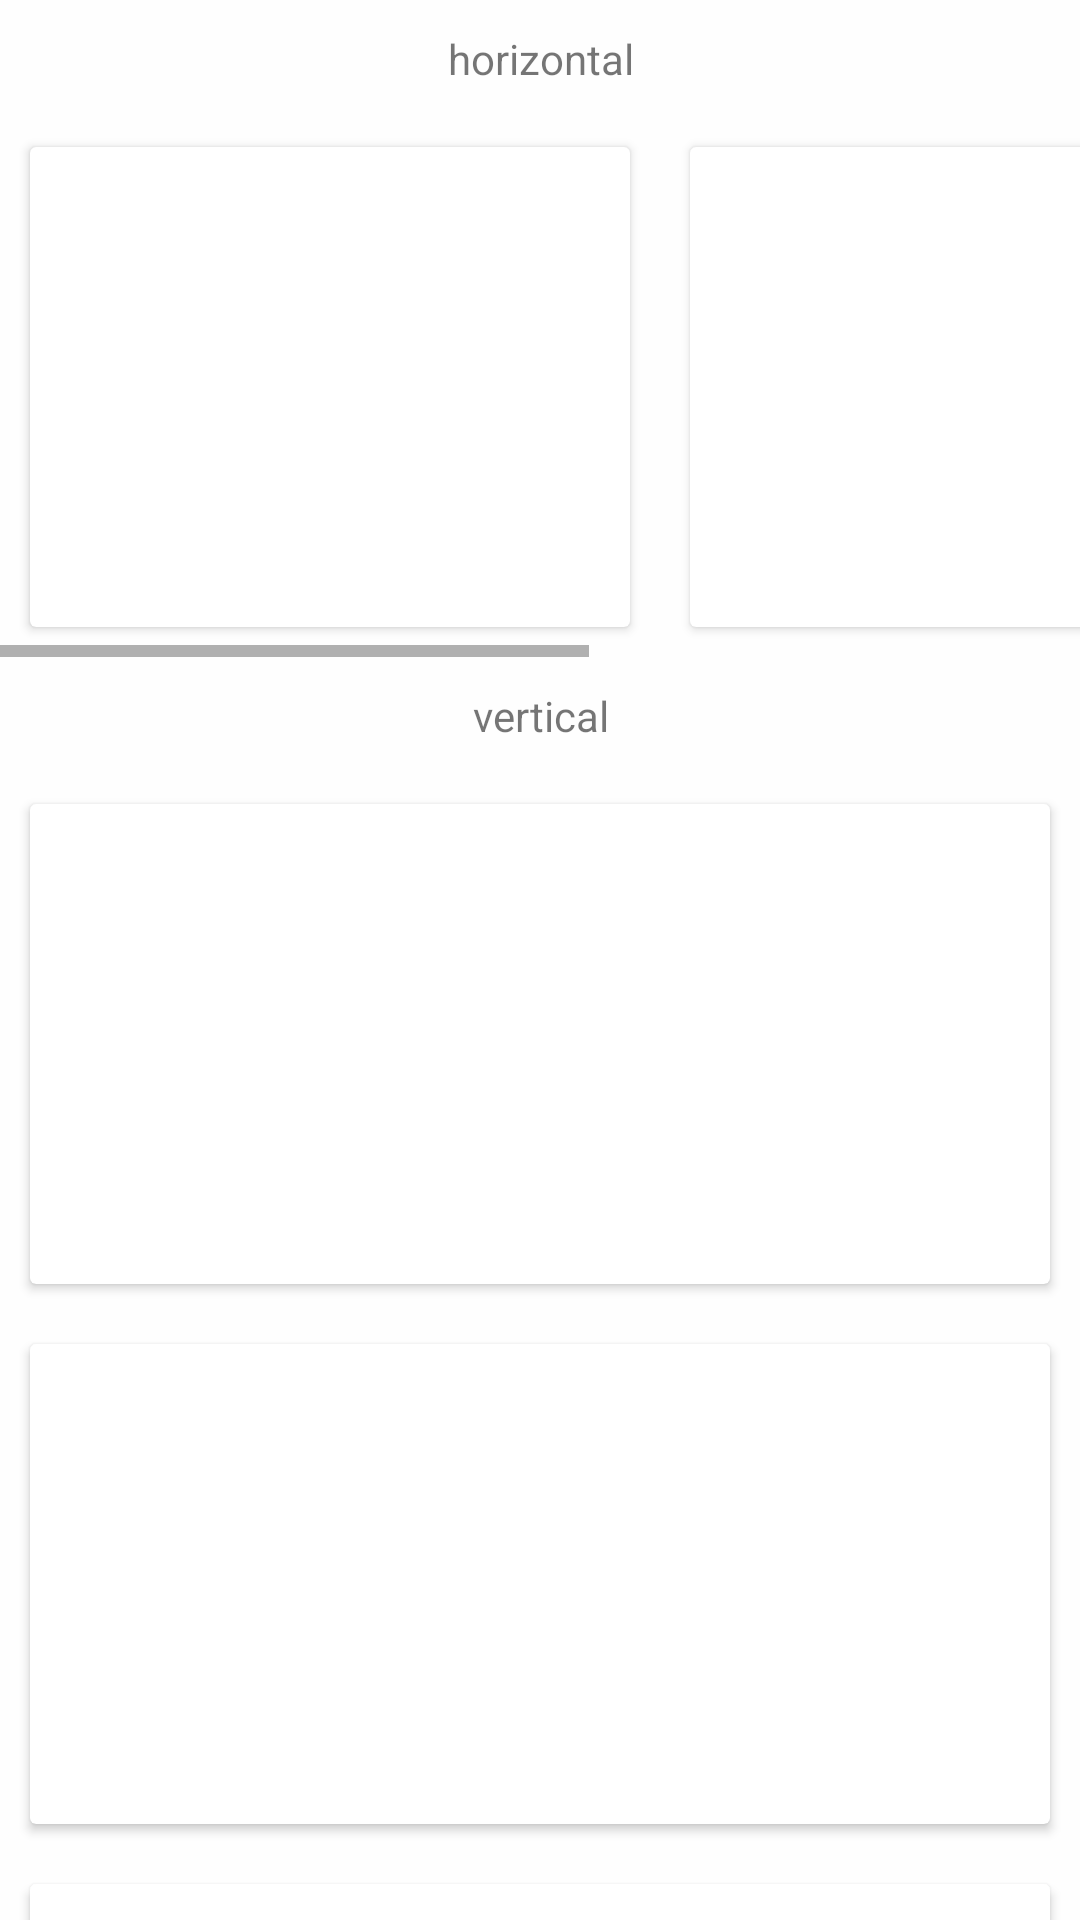

Produce the Android XML layout that renders to this screen, including the resource entries it uses.
<!-- AndroidManifest.xml: application theme AppTheme -->
<!-- res/layout/content_scrolling2.xml -->
<?xml version="1.0" encoding="utf-8"?>
<androidx.core.widget.NestedScrollView xmlns:android="http://schemas.android.com/apk/res/android"
    xmlns:app="http://schemas.android.com/apk/res-auto"
    android:id="@+id/nsv_scroll"
    android:layout_width="match_parent"
    android:layout_height="match_parent"
    android:background="#fefefe"
    android:gravity="center"
    android:overScrollMode="never"
    app:layout_behavior="@string/appbar_scrolling_view_behavior">

    <LinearLayout
        android:layout_width="match_parent"
        android:layout_height="match_parent"
        android:orientation="vertical">

        <TextView
            android:layout_width="match_parent"
            android:layout_height="wrap_content"
            android:gravity="center"
            android:padding="10dp"
            android:text="horizontal" />

        <HorizontalScrollView
            android:id="@+id/hsv"
            android:layout_width="match_parent"
            android:layout_height="wrap_content">

            <LinearLayout
                android:layout_width="match_parent"
                android:layout_height="wrap_content">

                <androidx.cardview.widget.CardView
                    android:layout_width="200dp"
                    android:layout_height="160dp"
                    android:layout_margin="10dp">

                    <ImageView
                        android:id="@+id/iv1"
                        android:layout_width="match_parent"
                        android:layout_height="match_parent"
                        android:scaleType="centerCrop" />
                </androidx.cardview.widget.CardView>

                <androidx.cardview.widget.CardView
                    android:layout_width="200dp"
                    android:layout_height="160dp"
                    android:layout_margin="10dp">

                    <ImageView
                        android:id="@+id/iv2"
                        android:layout_width="match_parent"
                        android:layout_height="match_parent"
                        android:scaleType="centerCrop" />
                </androidx.cardview.widget.CardView>

                <androidx.cardview.widget.CardView
                    android:layout_width="200dp"
                    android:layout_height="160dp"
                    android:layout_margin="10dp">

                    <ImageView
                        android:id="@+id/iv3"
                        android:layout_width="match_parent"
                        android:layout_height="match_parent"
                        android:scaleType="centerCrop" />
                </androidx.cardview.widget.CardView>
            </LinearLayout>
        </HorizontalScrollView>

        <TextView
            android:layout_width="match_parent"
            android:layout_height="wrap_content"
            android:gravity="center"
            android:padding="10dp"
            android:text="vertical" />

        <androidx.cardview.widget.CardView
            android:layout_width="match_parent"
            android:layout_height="160dp"
            android:layout_margin="10dp">

            <ImageView
                android:id="@+id/iv4"
                android:layout_width="match_parent"
                android:layout_height="match_parent"
                android:scaleType="centerCrop" />
        </androidx.cardview.widget.CardView>

        <androidx.cardview.widget.CardView
            android:layout_width="match_parent"
            android:layout_height="160dp"
            android:layout_margin="10dp">

            <ImageView
                android:id="@+id/iv5"
                android:layout_width="match_parent"
                android:layout_height="match_parent"
                android:scaleType="centerCrop" />
        </androidx.cardview.widget.CardView>

        <androidx.cardview.widget.CardView
            android:layout_width="match_parent"
            android:layout_height="160dp"
            android:layout_margin="10dp">

            <ImageView
                android:id="@+id/iv6"
                android:layout_width="match_parent"
                android:layout_height="match_parent"
                android:scaleType="centerCrop" />
        </androidx.cardview.widget.CardView>

        <androidx.cardview.widget.CardView
            android:layout_width="match_parent"
            android:layout_height="160dp"
            android:layout_margin="10dp">

            <ImageView
                android:id="@+id/iv7"
                android:layout_width="match_parent"
                android:layout_height="match_parent"
                android:scaleType="centerCrop" />
        </androidx.cardview.widget.CardView>
    </LinearLayout>
</androidx.core.widget.NestedScrollView>
<!-- resources referenced by this layout -->
<resources>
  <style name="AppTheme" parent="Theme.AppCompat.Light">
      
      <item name="colorPrimary">@color/colorPrimary</item>
      <item name="colorPrimaryDark">@color/colorPrimaryDark</item>
      <item name="colorAccent">@color/colorAccent</item>
    </style>
  <color name="colorPrimary">#33aaff</color>
  <color name="colorPrimaryDark">#2299ee</color>
  <color name="colorAccent">#FF4081</color>
</resources>
